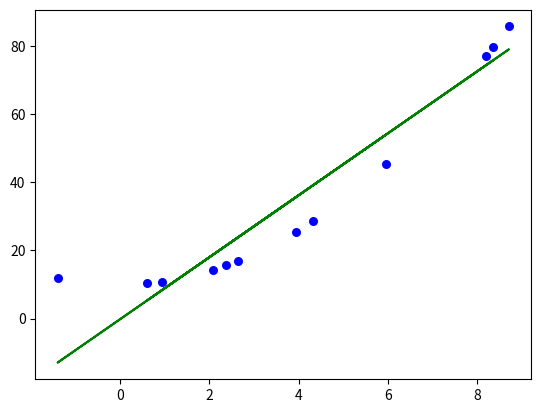

The matplotlib source for this figure:
import matplotlib.pyplot as plt 
import pylab as pl
import numpy as np
import random

def estimate_coefficients(x,y):
    #size of the array - in this case it will be 12
    n=np.size(x)
    #mean of x and y
    meanx = np.mean(x)
    meany = np.mean(y)
    #calculating cross validation and deviation about x    
    SSxy = np.sum(y*x - n*meany*meanx)
    SSxx = np.sum(x*x - n*meanx*meanx)
    #calculating regression coefficients
    b1 = SSxy/SSxx
    b0 = meany - b1*meanx
    return(b0,b1)

def plot_regression_line(x,y,b):
    #predicted response vector
    ypred = b[0] + (b[1]*x)
    #plotting the regression line
    plt.plot(x,ypred,color='g')



#initial data set
x = np.array([2.3623402702636973, 3.93046818183036, 2.0753210460616236, 0.597853708469624, 8.351827320929244, 8.191995305455864, 2.6294249061387216, 0.9286897816437047, 5.957351530430834, -1.3967469478286905, 8.700246135266521, 4.314283811846619])
y = np.array([15.580651552509558, 25.448580128380854, 14.306957444226311, 10.357429056730883, 79.75301959862016, 77.10878708461091, 16.913875337022624, 10.862464710529432, 45.4900372571266, 11.950902036268763, 85.69428281422005, 28.613044809161792])

#plotting the 12 points in the array
plt.scatter(x,y,color='b',marker='o',s=30)

b = estimate_coefficients(x,y)
print("Estimated coefficients b0, b1: ",b)

plot_regression_line(x,y,b)

#show graph
plt.show()
